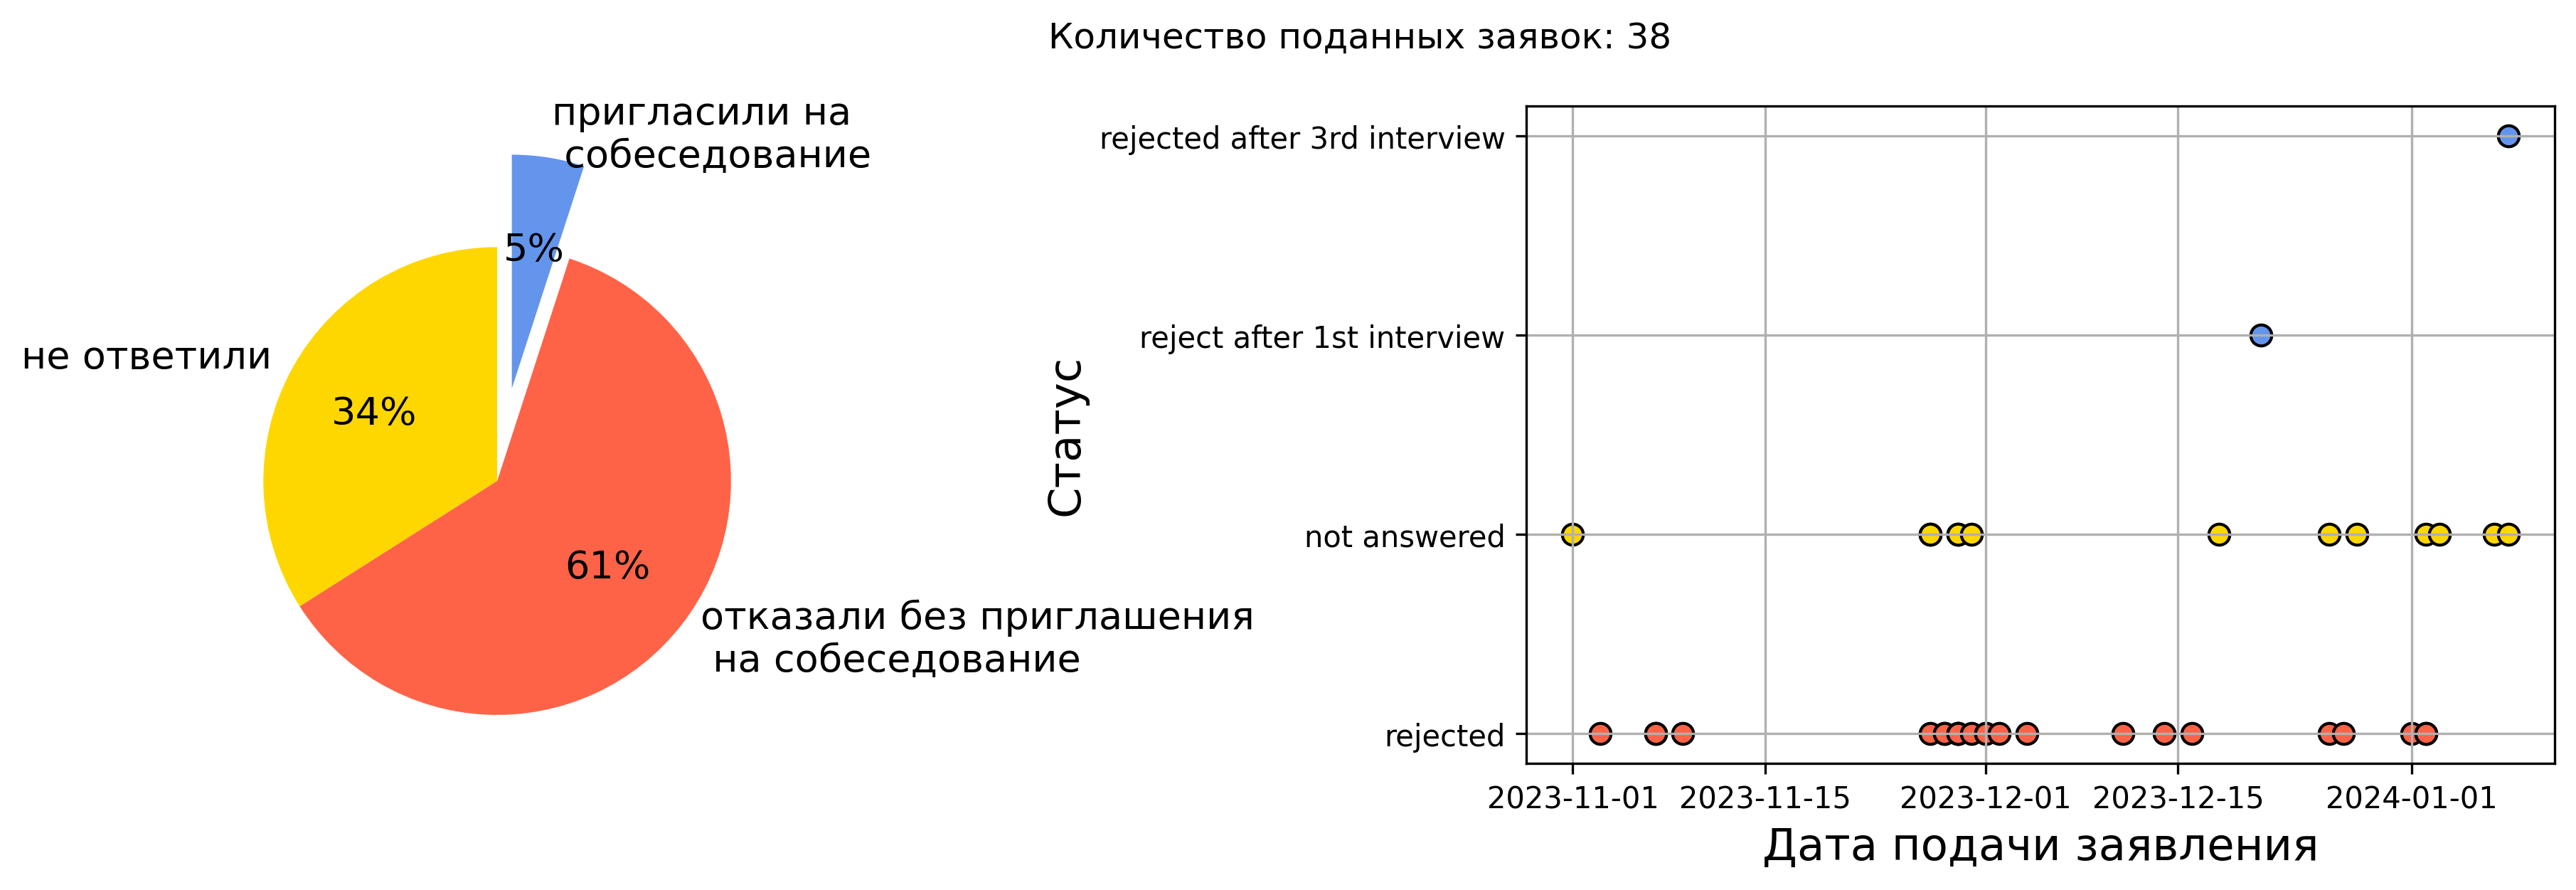

The Python source for this figure:
from pathlib import Path

import warnings

import matplotlib.pyplot as plt

import pandas as pd
warnings.filterwarnings('ignore')


def calculate_statistics():
    df = pd.read_csv(Path('../data/finland_2024.csv'))
    for col in ['Date of application', 'Contact back',
                'First interview', 'Second interview', 'Third interview']:
        df[col] = pd.to_datetime(df[col], format='%d.%m.%Y')

    all_items_number = len(df)
    df_not_answered = df[df['Status'] == 'not answered']
    print(f'Количество заявок на которые не было получено ответа: {len(df_not_answered)}, проценты: {(len(df_not_answered) / all_items_number) * 100:.0f}')

    df_rejected = df[df['Status'] == 'rejected']
    print(f'Количество отказов без приглашения на интервью: {len(df_rejected)}, проценты: {(len(df_rejected) / all_items_number) * 100:.0f}')

    df_interviewed = df.query(f'Status != ["not answered", "rejected"]')
    df_interviewed['Waiting time'] = df_interviewed['Contact back'] - df_interviewed['Date of application']
    print(f'Количество приглашений на первое собеседование: {len(df_interviewed)}, '
          f'проценты: {(len(df_interviewed) / all_items_number) * 100:.0f}')
    print(f'Среднее время ожидания обратной связи (в случае приглашения на интервью): {df_interviewed["Waiting time"].mean().days}')

    df_rejected['Waiting time'] = df_rejected['Contact back'] - df_rejected['Date of application']
    print(f'Среднее время ожидания обратной связи (в случае отказа): {df_rejected["Waiting time"].mean().days}')

    # Prepare visualization
    labels = ['не ответили', 'отказали без приглашения\n на собеседование', 'пригласили на\n собеседование']
    sizes = [34, 61, 5]
    explode = (0, 0.0, 0.2)

    fig_size = (14.0, 4.0)
    fig, axs = plt.subplots(1, 2, figsize=fig_size,
                            gridspec_kw={'width_ratios': [1, 2], 'wspace': 1.0})

    axs[0].pie(sizes, explode=explode, labels=labels, autopct='%1.0f%%',
               shadow=False, startangle=90, colors=['gold', 'tomato', 'cornflowerblue'],
               textprops={'fontsize': 13}, radius=0.5)
    axs[0].axis('equal')
    axs[1].scatter(df_rejected['Date of application'], df_rejected['Status'], s=50, c='tomato', edgecolors={'black'})
    axs[1].scatter(df_not_answered['Date of application'], df_not_answered['Status'], s=50, c='gold', edgecolors={'black'})
    axs[1].scatter(df_interviewed['Date of application'], df_interviewed['Status'], s=50, c='cornflowerblue', edgecolors={'black'})
    axs[1].set_xlabel('Дата подачи заявления', fontsize=15)
    axs[1].set_ylabel('Статус', fontsize=15)
    axs[1].grid()

    plt.suptitle(f'Количество поданных заявки: {len(df)}')
    fig.savefig(Path('.', 'finland_2024_rus.png'), dpi=300, bbox_inches='tight')
    plt.close()


if __name__ == '__main__':
    calculate_statistics()
